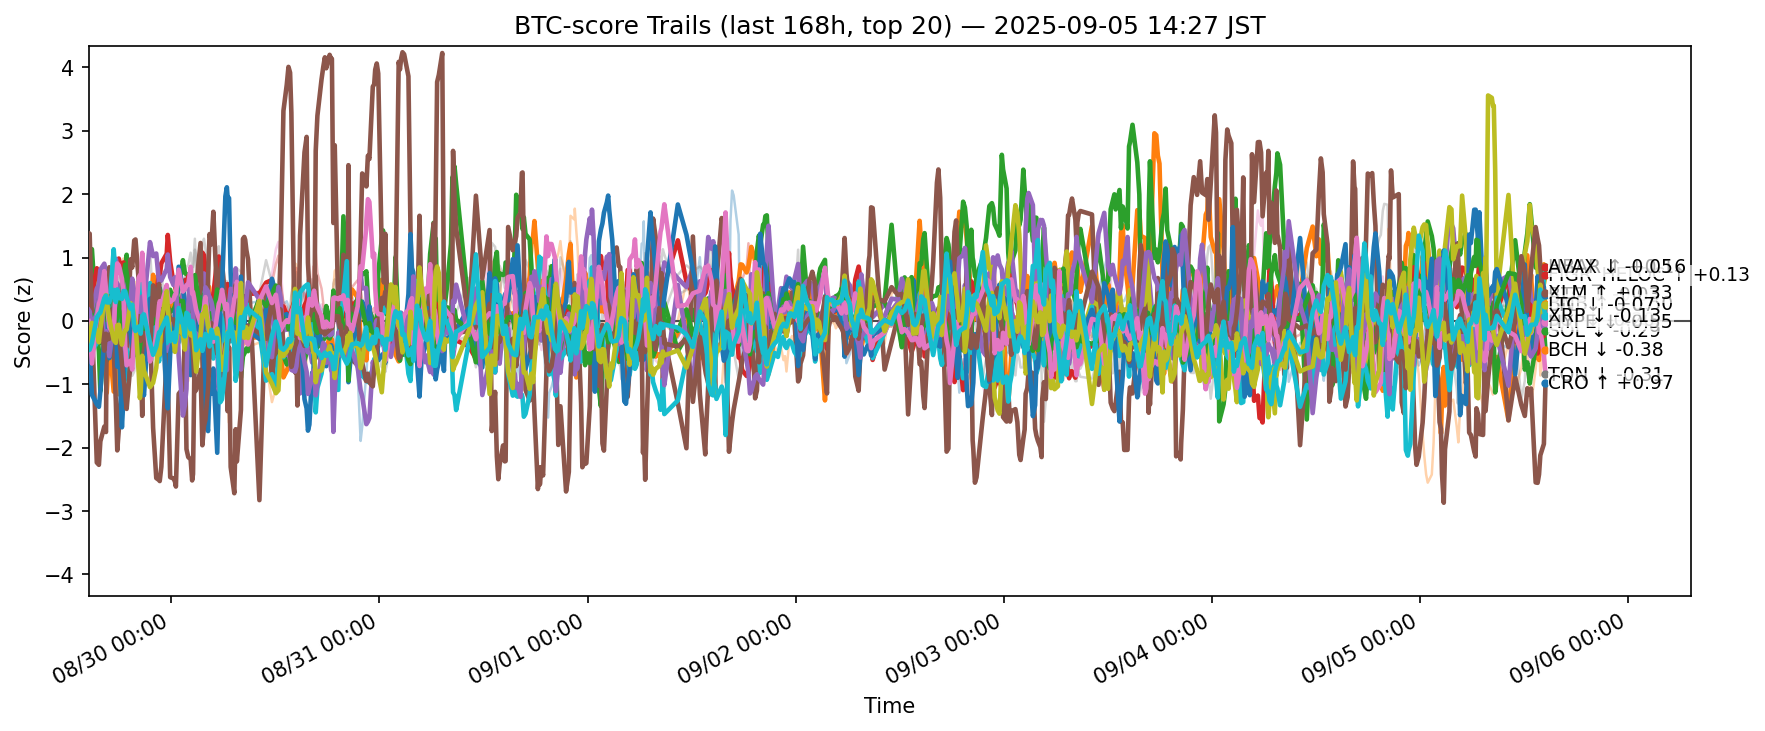

The file beside this chart, header and first rows:
ts, side, symbol, score
2025-08-29 05:28:18.272849+00:00, btc, ADA, -0.4361
2025-08-29 05:28:18.272849+00:00, btc, AVAX, 0.1216
2025-08-29 05:28:18.272849+00:00, btc, BCH, 0.3534
2025-08-29 05:28:18.272849+00:00, btc, BNB, 0.2729
2025-08-29 05:28:18.272849+00:00, btc, BTC, 0.1337
2025-08-29 05:28:18.272849+00:00, btc, CRO, 1.385
2025-08-29 05:28:18.272849+00:00, btc, DOGE, -0.3013
2025-08-29 05:28:18.272849+00:00, btc, DOT, -0.1233
2025-08-29 05:28:18.272849+00:00, btc, ETH, -0.04919
2025-08-29 05:28:18.272849+00:00, btc, HBAR, -0.3336
2025-08-29 05:28:18.272849+00:00, btc, HYPE, -0.3766
2025-08-29 05:28:18.272849+00:00, btc, LINK, 0.01498
2025-08-29 05:28:18.272849+00:00, btc, LTC, 0.005876
2025-08-29 05:28:18.272849+00:00, btc, SHIB, -0.129
2025-08-29 05:28:18.272849+00:00, btc, SOL, 0.1735
2025-08-29 05:28:18.272849+00:00, btc, SUI, -0.2778
2025-08-29 05:28:18.272849+00:00, btc, TON, -0.003593
2025-08-29 05:28:18.272849+00:00, btc, TRX, 0.2952
2025-08-29 05:28:18.272849+00:00, btc, XLM, -0.3167
2025-08-29 05:28:18.272849+00:00, btc, XRP, -0.4619
2025-08-29 05:35:16.485754+00:00, btc, ADA, -0.4591
2025-08-29 05:35:16.485754+00:00, btc, AVAX, 0.1222
2025-08-29 05:35:16.485754+00:00, btc, BCH, 0.4516
2025-08-29 05:35:16.485754+00:00, btc, BNB, 0.2544
2025-08-29 05:35:16.485754+00:00, btc, BTC, 0.1549
2025-08-29 05:35:16.485754+00:00, btc, CRO, 1.377
2025-08-29 05:35:16.485754+00:00, btc, DOGE, -0.2395
2025-08-29 05:35:16.485754+00:00, btc, DOT, -0.1861
2025-08-29 05:35:16.485754+00:00, btc, ETH, 0.05935
2025-08-29 05:35:16.485754+00:00, btc, HBAR, -0.3695
2025-08-29 05:35:16.485754+00:00, btc, HYPE, -0.4849
2025-08-29 05:35:16.485754+00:00, btc, LINK, -0.01319
2025-08-29 05:35:16.485754+00:00, btc, LTC, 0.01096
2025-08-29 05:35:16.485754+00:00, btc, SHIB, -0.05746
2025-08-29 05:35:16.485754+00:00, btc, SOL, 0.149
2025-08-29 05:35:16.485754+00:00, btc, SUI, -0.2908
2025-08-29 05:35:16.485754+00:00, btc, TON, -0.1051
2025-08-29 05:35:16.485754+00:00, btc, TRX, 0.317
2025-08-29 05:35:16.485754+00:00, btc, XLM, -0.2891
2025-08-29 05:35:16.485754+00:00, btc, XRP, -0.4547
2025-08-29 05:50:47.226432+00:00, btc, ADA, -0.5193
2025-08-29 05:50:47.226432+00:00, btc, AVAX, 0.5698
2025-08-29 05:50:47.226432+00:00, btc, BCH, 1.132
2025-08-29 05:50:47.226432+00:00, btc, BNB, 0.4077
2025-08-29 05:50:47.226432+00:00, btc, BTC, 0.1776
2025-08-29 05:50:47.226432+00:00, btc, CRO, 0.008184
2025-08-29 05:50:47.226432+00:00, btc, DOGE, -0.4813
2025-08-29 05:50:47.226432+00:00, btc, DOT, 0.005614
2025-08-29 05:50:47.226432+00:00, btc, ETH, 0.6674
2025-08-29 05:50:47.226432+00:00, btc, HBAR, -0.4687
2025-08-29 05:50:47.226432+00:00, btc, HYPE, -1.165
2025-08-29 05:50:47.226432+00:00, btc, LINK, 0.4476
2025-08-29 05:50:47.226432+00:00, btc, LTC, 0.09423
2025-08-29 05:50:47.226432+00:00, btc, SHIB, 0.08593
2025-08-29 05:50:47.226432+00:00, btc, SOL, -0.08387
2025-08-29 05:50:47.226432+00:00, btc, SUI, -0.5707
2025-08-29 05:50:47.226432+00:00, btc, TON, -0.673
2025-08-29 05:50:47.226432+00:00, btc, TRX, 0.6919
2025-08-29 05:50:47.226432+00:00, btc, XLM, -0.03234
2025-08-29 05:50:47.226432+00:00, btc, XRP, -0.3462
... 12,520 more rows
